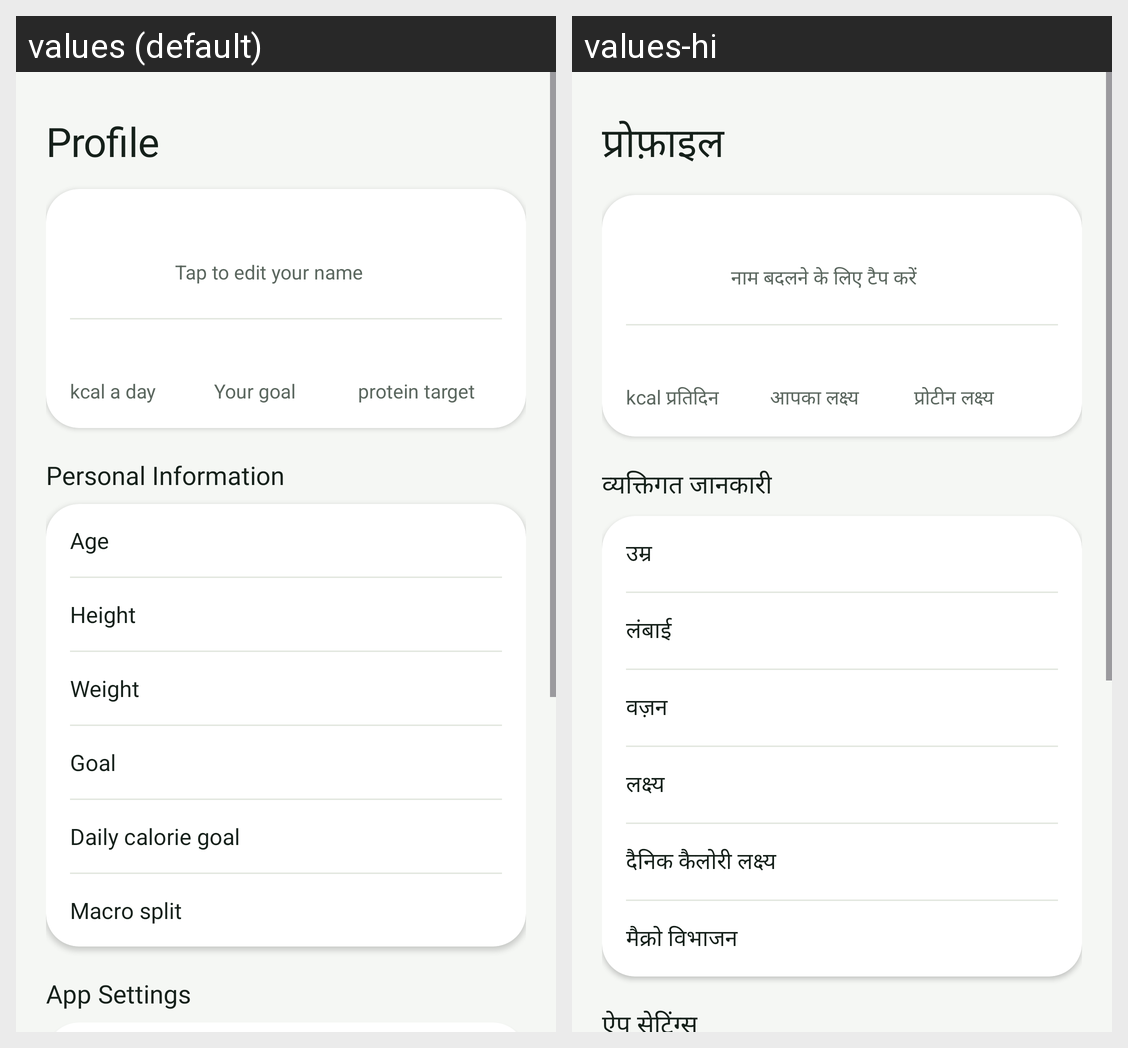

The Android screen above is rendered under two locales of the same app. Produce the string resources it draws, with the default and per-locale values.
Android screen res/layout/fragment_profile.xml rendered under 2 locales, left to right: values (default), values-hi. Device: Nexus 5 (rendered at 1080×1920; each locale shown at half size, 540×960, under a caption strip naming it); theme Theme.NutriLens.
Strings drawn on this screen, with the default value and each locale's value (text and hints the layout hard-codes, and strings that could not be matched under every locale, appear in the picture but are not listed):

profile
  values: Profile
  values-hi: प्रोफ़ाइल

tap_to_edit_your_name
  values: Tap to edit your name
  values-hi: नाम बदलने के लिए टैप करें

kcal_a_day
  values: kcal a day
  values-hi: kcal प्रतिदिन

your_goal
  values: Your goal
  values-hi: आपका लक्ष्य

protein_target
  values: protein target
  values-hi: प्रोटीन लक्ष्य

personal_information
  values: Personal Information
  values-hi: व्यक्तिगत जानकारी

hint_age
  values: Age
  values-hi: उम्र

hint_height
  values: Height
  values-hi: लंबाई

hint_weight
  values: Weight
  values-hi: वज़न

goal
  values: Goal
  values-hi: लक्ष्य

daily_calorie_goal
  values: Daily calorie goal
  values-hi: दैनिक कैलोरी लक्ष्य

macro_split
  values: Macro split
  values-hi: मैक्रो विभाजन

app_settings
  values: App Settings
  values-hi: ऐप सेटिंग्स
